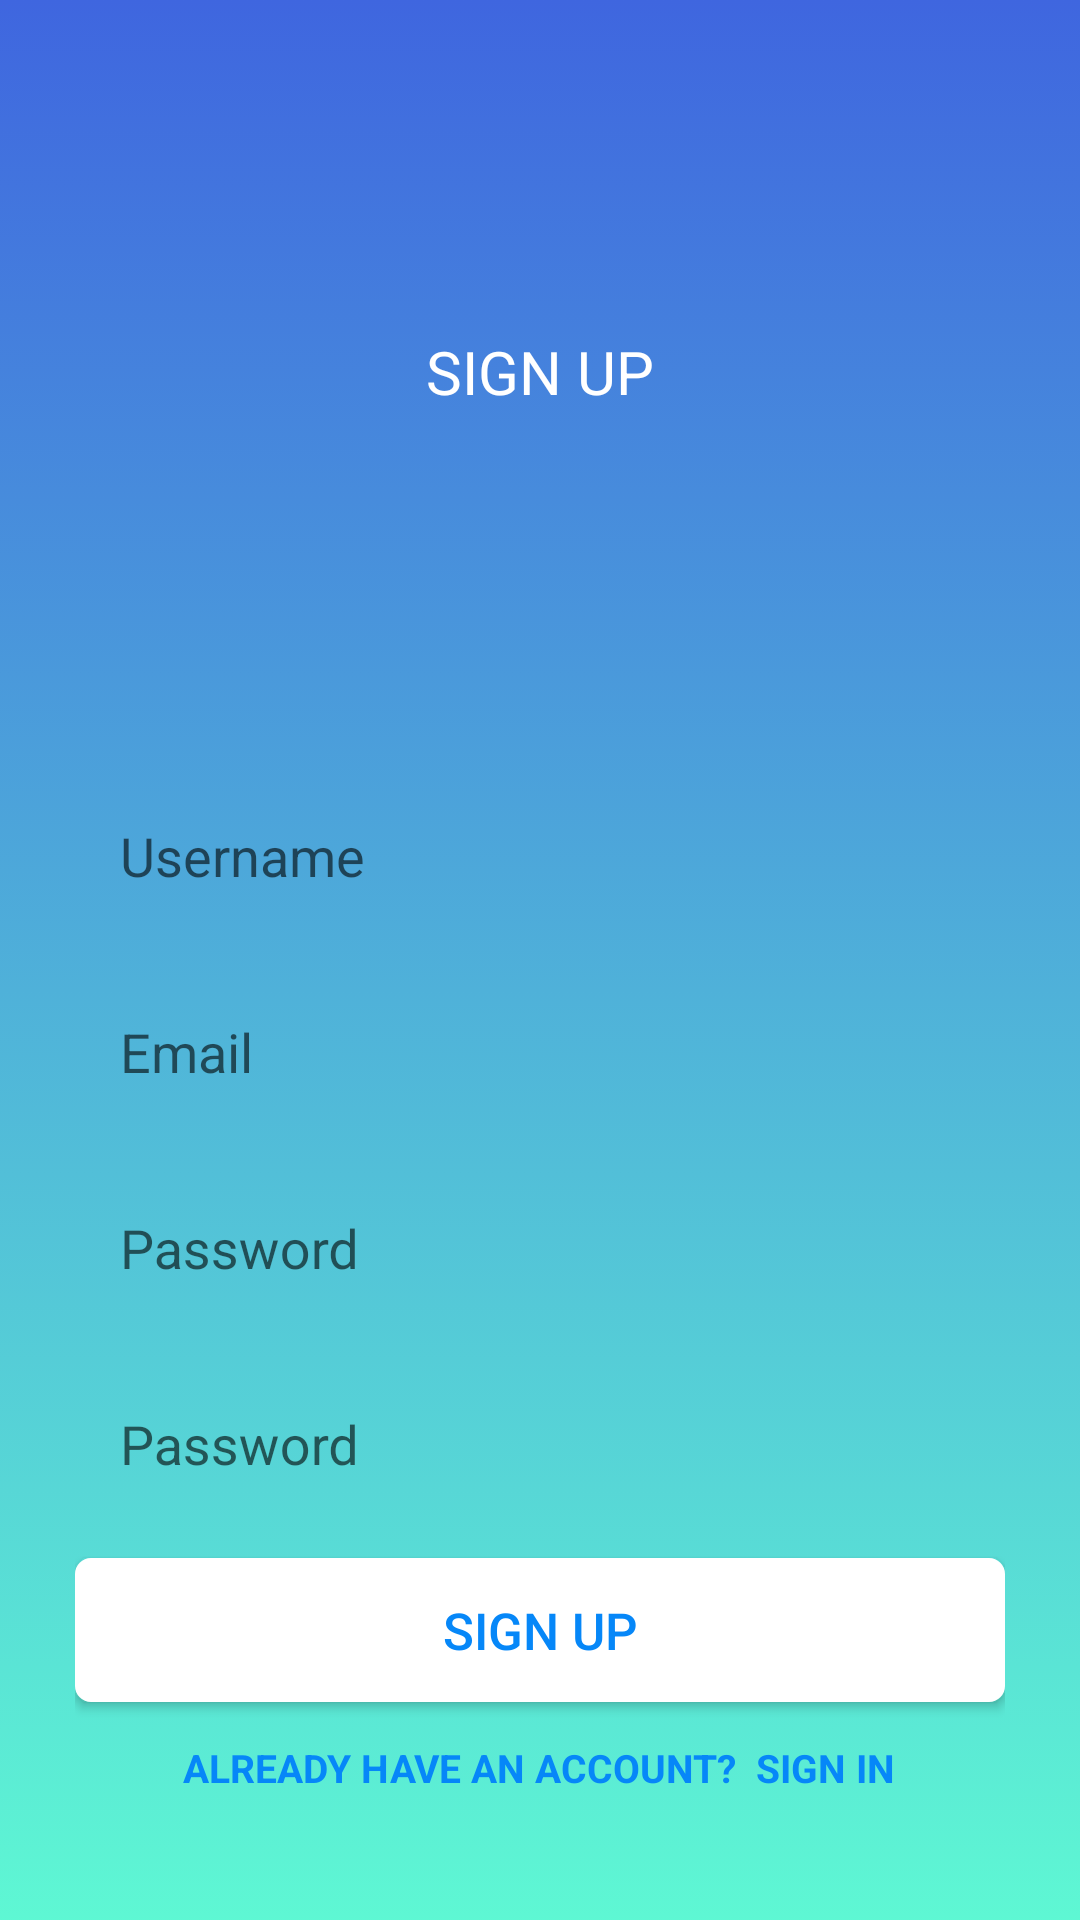

Reconstruct the res/layout file that produces this screen, plus the resources it refers to.
<!-- AndroidManifest.xml: application theme Theme.AppCompat.Light.NoActionBar -->
<!-- res/layout/activity_sign_up.xml -->
<?xml version="1.0" encoding="utf-8"?>
<RelativeLayout xmlns:android="http://schemas.android.com/apk/res/android"
    android:layout_width="match_parent"
    android:layout_height="match_parent"
    android:background="@drawable/bg">


    <LinearLayout
        android:layout_width="match_parent"
        android:layout_height="wrap_content"
        android:layout_above="@id/input_group"
        android:layout_alignParentTop="true"
        android:layout_marginLeft="25dp"
        android:layout_marginRight="25dp"
        android:gravity="center"
        android:orientation="vertical">

        <TextView
            android:layout_width="wrap_content"
            android:layout_height="wrap_content"
            android:fontFamily="sans-serif"
            android:text="SIGN UP"
            android:textColor="#FFFFFF"
            android:textSize="20sp" />
    </LinearLayout>


    <LinearLayout
        android:id="@+id/input_group"
        android:layout_width="match_parent"
        android:layout_height="wrap_content"
        android:layout_alignParentBottom="true"
        android:layout_marginLeft="25dp"
        android:layout_marginRight="25dp"
        android:layout_marginBottom="32dp"
        android:gravity="center"
        android:orientation="vertical">

        <com.google.android.material.textfield.TextInputLayout
            android:id="@+id/tilUserName"
            android:layout_width="match_parent"
            android:layout_height="wrap_content">

            <com.google.android.material.textfield.TextInputEditText
                android:id="@+id/editTextUsername"
                android:layout_width="match_parent"
                android:layout_height="wrap_content"
                android:background="@drawable/edit_sign_up"
                android:hint="Username"
                android:inputType="textPersonName"
                android:padding="15dp" />
        </com.google.android.material.textfield.TextInputLayout>

        <com.google.android.material.textfield.TextInputLayout
            android:id="@+id/tilEmail"
            android:layout_width="match_parent"
            android:layout_height="wrap_content">

            <com.google.android.material.textfield.TextInputEditText
                android:id="@+id/editTextEmail"
                android:layout_width="match_parent"
                android:layout_height="wrap_content"
                android:background="@drawable/edit_sign_up"
                android:hint="Email"
                android:inputType="textEmailAddress"
                android:padding="15dp" />
        </com.google.android.material.textfield.TextInputLayout>

        <com.google.android.material.textfield.TextInputLayout
            android:id="@+id/tilPassword"
            android:layout_width="match_parent"
            android:layout_height="wrap_content">

            <com.google.android.material.textfield.TextInputEditText
                android:id="@+id/editTextPassword"
                android:layout_width="match_parent"
                android:layout_height="wrap_content"
                android:background="@drawable/edit_sign_up"
                android:hint="Password"
                android:inputType="textPassword"
                android:padding="15dp" />
        </com.google.android.material.textfield.TextInputLayout>

        <com.google.android.material.textfield.TextInputLayout
            android:id="@+id/tilCnfPassword"
            android:layout_width="match_parent"
            android:layout_height="wrap_content">

            <com.google.android.material.textfield.TextInputEditText
                android:id="@+id/editTextCnfPassword"
                android:layout_width="match_parent"
                android:layout_height="wrap_content"
                android:background="@drawable/edit_sign_up"
                android:hint="Password"
                android:inputType="textPassword"
                android:padding="15dp" />
        </com.google.android.material.textfield.TextInputLayout>

        <Button
            android:id="@+id/buttonRegister"
            android:layout_width="match_parent"
            android:layout_height="wrap_content"
            android:layout_marginTop="10dp"
            android:background="@drawable/button"
            android:text="SIGN UP"
            android:textAllCaps="false"
            android:textColor="@color/colorAccent"
            android:textSize="17sp" />

        <TextView
            android:id="@+id/textViewLogin"
            android:layout_width="wrap_content"
            android:layout_height="wrap_content"
            android:layout_marginTop="3dp"
            android:fontFamily="sans-serif"
            android:padding="10dp"
            android:text="Already Have an Account?  Sign in"
            android:textAllCaps="true"
            android:textColor="@color/colorAccent"
            android:textSize="13dp"
            android:textStyle="bold" />

    </LinearLayout>
</RelativeLayout>
<!-- resources referenced by this layout -->
<resources>
  <color name="colorAccent">#0687F8</color>
  <!-- drawable bg (drawable) -->
  <?xml version="1.0" encoding="utf-8"?>
  <selector xmlns:android="http://schemas.android.com/apk/res/android">
      <item>
          <shape>
              <gradient
                  android:angle="90"
                  android:startColor="#A103F6BD"
                  android:endColor="#3F66DF"
                  android:type="linear" />
          </shape>
      </item>
  </selector>
  <!-- drawable button (drawable) -->
  <?xml version="1.0" encoding="utf-8"?>
  <layer-list xmlns:android="http://schemas.android.com/apk/res/android">
      <item>
          <shape>
              <corners android:radius="5dp"/>
              <solid android:color="#FFFFFF" />
              <stroke android:width="0.5dp" android:color="#FFFFFF" />
          </shape>
      </item>
  </layer-list>
</resources>
